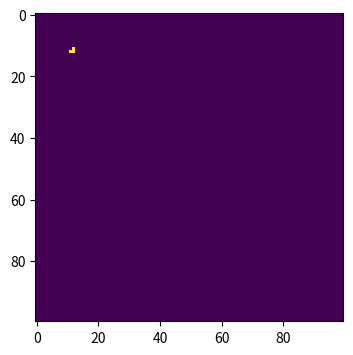
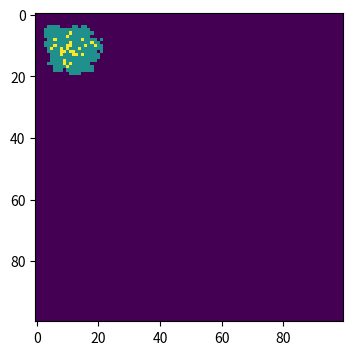
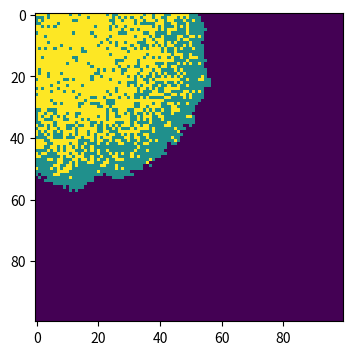
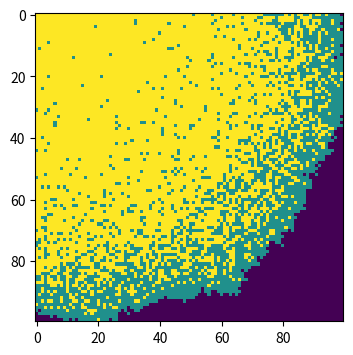

Write Python code to recreate these figures, in order.
# import necessary libraries
import numpy as np
import matplotlib.pyplot as plt

# set some basic variables and original population
beta = 0.3 # infected probability
gamma = 0.05 # recovered probability
population = np.zeros((100, 100)) # original population, 0 is not infected
outbreak = np.random.choice(range(100),2) # pick 2 values for a hundres numbers as the coordinate
population[outbreak[0], outbreak[1]] = 1 # the first infected individual

# create a for loop to simulation SIR model, typically focusing on individuals
for _ in range(101): # execute for 101 times, including 100 and not including 101
    new_population = population.copy() # create a copy of population to store changes
    Infected = np.where(population == 1) # select all the infected individuals, we get a tuble but not a list
    dx = [-1, 0, 1] # -1 is the left position, 0 is the original position and 1 is the right position
    dy = [-1, 0, 1] # -1 is the upper positioin, 0 is the original position and 1 is the below position
    coordinate = list(zip(Infected[0], Infected[1])) # because we need iterable object as a list for the following loop, we need to change a tuble into a list. zip can make them into coordinate pairs, and store them into a list
    for [i, j] in coordinate: # exter a for loop with each infected individuals
        for dxi in dx: # ensure we pick a single value from dx
            for dyi in dy: # ensure we pick a single value form dy
                di = i + dxi # select the individuals surrounding infected one
                dj = j + dyi # select the individuals surrounding infected one
                if 0 <=di < 100 and 0 <=dj <100: # ensure each individual is in the population but not outside
                    if i == 0 and j == 0: # rule out the infected oneself
                        continue # continue select surrounding individuals
                    else: # the situation we can choose it as another infected object
                        if new_population[di,dj] == 0 and np.random.rand() < beta: # ensure it is a susceptible individual and use infected probability
                            new_population[di, dj] = 1 # 1 is infected
        if new_population[i, j] == 1 and np.random.rand() < gamma: # ensure it is an infected individual and use recovered probability
            new_population[i, j] = 2 # 2 is recovered
    population = new_population # update the population
    if _ in [0, 10, 50,100]: # create figure through iteration
        plt.figure(figsize=(6,4),dpi = 150) # the basic information of this figure
        plt.imshow(population, cmap = 'viridis', interpolation = 'nearest') # import data population, set the color and the pixel situation
        plt.show() # output the figure